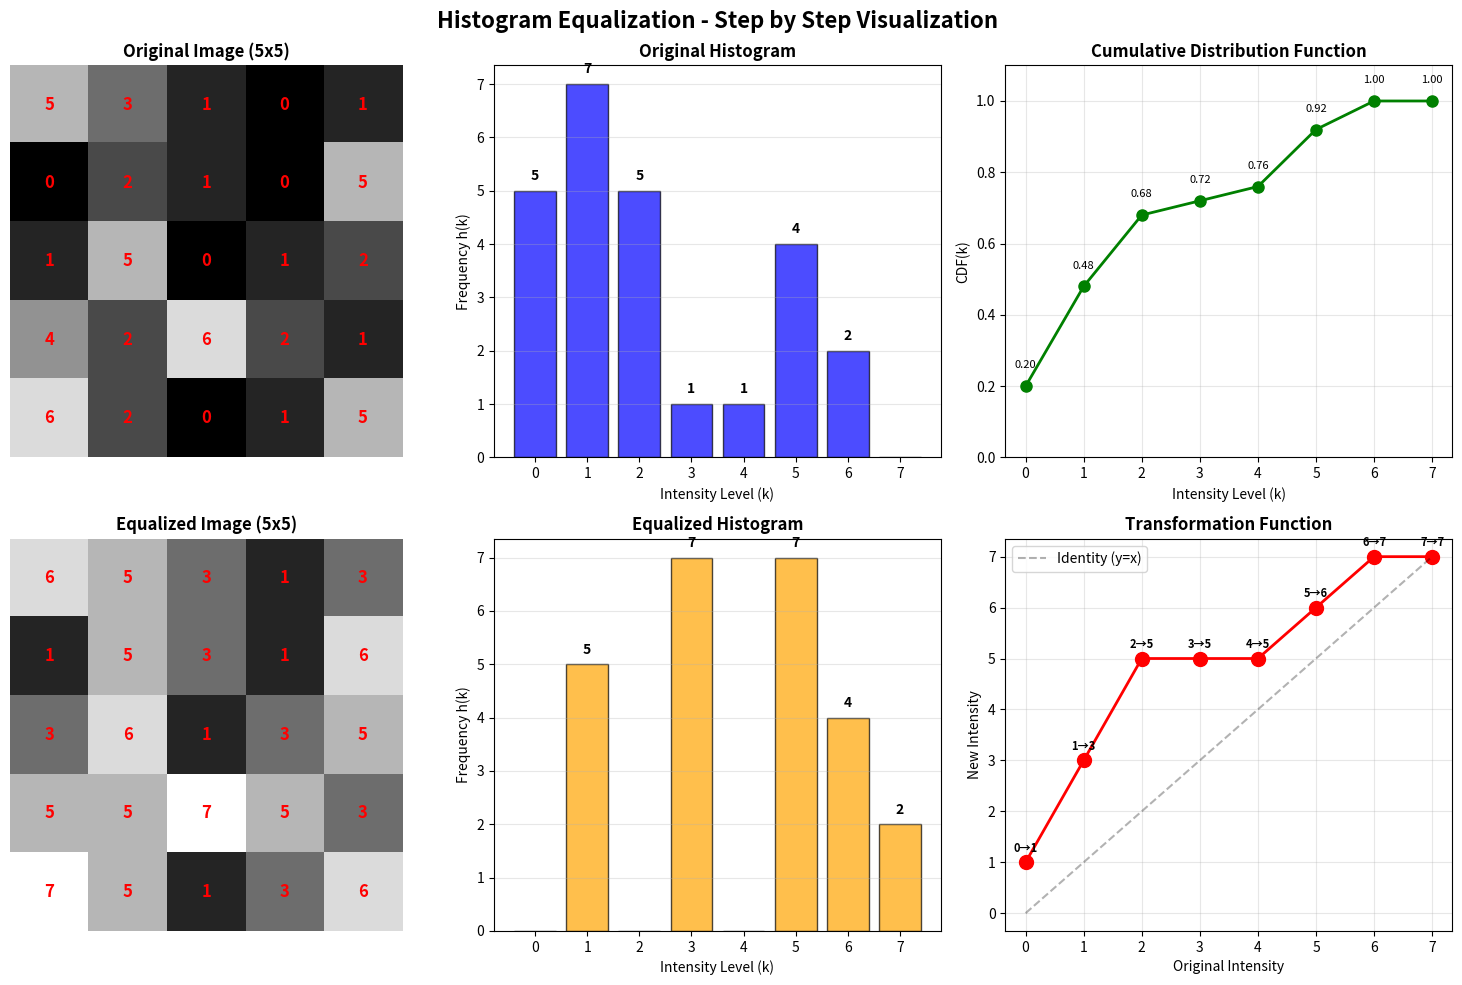

Source code (Python): (Note: this script raises an exception after producing the figure.)
#!/usr/bin/env python3
"""
Task 3: Histogram Equalization
รูปภาพขนาด 5x5 พิกเซล ข้อมูลแต่ละพิกเซลมีขนาด 3 บิต
"""

import numpy as np
import matplotlib.pyplot as plt
from matplotlib import rcParams

# ตั้งค่าให้แสดงภาษาไทยได้ (ถ้ามี font ที่รองรับ)
rcParams['font.family'] = 'sans-serif'

# ข้อมูลต้นฉบับ
original_data = [5,3,1,0,1,0,2,1,0,5,1,5,0,1,2,4,2,6,2,1,6,2,0,1,5]
image_size = 5  # 5x5
bit_depth = 3   # 3 bits
L = 2**bit_depth  # จำนวน gray levels = 8 (0-7)

print("="*80)
print("HISTOGRAM EQUALIZATION - ขั้นตอนการคำนวณ")
print("="*80)
print(f"\nข้อมูลเริ่มต้น:")
print(f"- ขนาดภาพ: {image_size}x{image_size} = {image_size**2} pixels")
print(f"- Bit depth: {bit_depth} bits")
print(f"- Gray levels: 0 ถึง {L-1}")
print(f"\nค่า pixel ต้นฉบับ:")
print(original_data)

# แปลงเป็น numpy array และ reshape เป็น 5x5
original_image = np.array(original_data).reshape(image_size, image_size)
print(f"\nรูปภาพ 5x5:")
print(original_image)

# ============================================
# STEP 1: สร้าง Histogram (นับความถี่)
# ============================================
print("\n" + "="*80)
print("STEP 1: สร้าง Histogram (นับความถี่ของแต่ละระดับความเข้ม)")
print("="*80)

histogram = np.zeros(L, dtype=int)
for pixel_value in original_data:
    histogram[pixel_value] += 1

print("\nความถี่ของแต่ละระดับ:")
print(f"{'Intensity (k)':<15} {'Frequency h(k)':<20} {'Pixels'}")
print("-" * 80)
total_check = 0
for k in range(L):
    positions = [i for i, v in enumerate(original_data) if v == k]
    if histogram[k] > 0:
        print(f"{k:<15} {histogram[k]:<20} {positions}")
    else:
        print(f"{k:<15} {histogram[k]:<20} -")
    total_check += histogram[k]

print(f"\nTotal pixels: {total_check}")

# ============================================
# STEP 2: คำนวณ Probability (ความน่าจะเป็น)
# ============================================
print("\n" + "="*80)
print("STEP 2: คำนวณ Probability P(k) = h(k) / (MxN)")
print("="*80)

n_pixels = image_size ** 2
probability = histogram / n_pixels

print(f"\n{'Intensity (k)':<15} {'h(k)':<15} {'P(k) = h(k)/{n_pixels}':<25} {'P(k) decimal'}")
print("-" * 80)
for k in range(L):
    print(f"{k:<15} {histogram[k]:<15} {histogram[k]}/{n_pixels:<20} {probability[k]:.4f}")

# ============================================
# STEP 3: คำนวณ CDF (Cumulative Distribution Function)
# ============================================
print("\n" + "="*80)
print("STEP 3: คำนวณ CDF (Cumulative Distribution Function)")
print("="*80)

cdf = np.cumsum(probability)

print(f"\n{'Intensity (k)':<15} {'P(k)':<15} {'CDF(k) = Σ P(i) for i=0 to k':<40} {'CDF decimal'}")
print("-" * 80)
for k in range(L):
    cdf_formula = " + ".join([f"{probability[i]:.4f}" for i in range(k+1) if probability[i] > 0])
    if not cdf_formula:
        cdf_formula = "0"
    print(f"{k:<15} {probability[k]:<15.4f} {cdf_formula:<40} {cdf[k]:.4f}")

# ============================================
# STEP 4: คำนวณค่าใหม่ด้วยสูตร Histogram Equalization
# ============================================
print("\n" + "="*80)
print("STEP 4: คำนวณค่าใหม่ด้วยสูตร: new(k) = round((L-1) × CDF(k))")
print(f"        โดย L = {L}, ดังนั้น (L-1) = {L-1}")
print("="*80)

new_values = np.round((L - 1) * cdf).astype(int)

print(f"\n{'Old Intensity':<20} {'CDF(k)':<15} {'(L-1) × CDF(k)':<25} {'New Intensity (rounded)'}")
print("-" * 80)
for k in range(L):
    calculation = (L - 1) * cdf[k]
    print(f"{k:<20} {cdf[k]:<15.4f} {L-1} × {cdf[k]:.4f} = {calculation:<10.2f} {new_values[k]}")

# สร้างตาราง mapping
print("\n" + "="*80)
print("ตาราง Mapping (Old → New):")
print("="*80)
print(f"{'Old Intensity':<20} {'→':<5} {'New Intensity'}")
print("-" * 50)
for k in range(L):
    if histogram[k] > 0:  # แสดงเฉพาะค่าที่มีในภาพ
        print(f"{k:<20} → {new_values[k]}")

# ============================================
# STEP 5: Apply mapping ไปยังภาพต้นฉบับ
# ============================================
print("\n" + "="*80)
print("STEP 5: นำ mapping ไปใช้กับภาพต้นฉบับ")
print("="*80)

equalized_data = [new_values[pixel] for pixel in original_data]
equalized_image = np.array(equalized_data).reshape(image_size, image_size)

print("\nการแปลงแต่ละ pixel:")
print(f"{'Position':<12} {'Original':<12} {'→':<5} {'Equalized'}")
print("-" * 50)
for i, (orig, eq) in enumerate(zip(original_data, equalized_data)):
    row, col = i // image_size, i % image_size
    print(f"({row},{col}){'':<5} {orig:<12} → {eq}")

print("\n" + "="*80)
print("ผลลัพธ์สุดท้าย:")
print("="*80)

print("\nภาพต้นฉบับ (5x5):")
print(original_image)

print("\nภาพหลัง Histogram Equalization (5x5):")
print(equalized_image)

print("\nค่า pixel แบบ array:")
print(f"Original:   {original_data}")
print(f"Equalized:  {equalized_data}")

# ============================================
# สร้างกราฟเปรียบเทียบ
# ============================================
fig, axes = plt.subplots(2, 3, figsize=(15, 10))
fig.suptitle('Histogram Equalization - Step by Step Visualization', fontsize=16, fontweight='bold')

# Original image
axes[0, 0].imshow(original_image, cmap='gray', vmin=0, vmax=L-1)
axes[0, 0].set_title('Original Image (5x5)', fontweight='bold')
axes[0, 0].axis('off')
# Add pixel values as text
for i in range(image_size):
    for j in range(image_size):
        axes[0, 0].text(j, i, str(original_image[i, j]),
                       ha="center", va="center", color="red", fontsize=12, fontweight='bold')

# Original histogram
axes[0, 1].bar(range(L), histogram, color='blue', alpha=0.7, edgecolor='black')
axes[0, 1].set_xlabel('Intensity Level (k)')
axes[0, 1].set_ylabel('Frequency h(k)')
axes[0, 1].set_title('Original Histogram', fontweight='bold')
axes[0, 1].set_xticks(range(L))
axes[0, 1].grid(axis='y', alpha=0.3)
# Add value labels on bars
for i, v in enumerate(histogram):
    if v > 0:
        axes[0, 1].text(i, v + 0.2, str(v), ha='center', fontweight='bold')

# CDF
axes[0, 2].plot(range(L), cdf, marker='o', linewidth=2, markersize=8, color='green')
axes[0, 2].set_xlabel('Intensity Level (k)')
axes[0, 2].set_ylabel('CDF(k)')
axes[0, 2].set_title('Cumulative Distribution Function', fontweight='bold')
axes[0, 2].set_xticks(range(L))
axes[0, 2].grid(True, alpha=0.3)
axes[0, 2].set_ylim([0, 1.1])
# Add value labels
for i, v in enumerate(cdf):
    axes[0, 2].text(i, v + 0.05, f'{v:.2f}', ha='center', fontsize=8)

# Equalized image
axes[1, 0].imshow(equalized_image, cmap='gray', vmin=0, vmax=L-1)
axes[1, 0].set_title('Equalized Image (5x5)', fontweight='bold')
axes[1, 0].axis('off')
# Add pixel values as text
for i in range(image_size):
    for j in range(image_size):
        axes[1, 0].text(j, i, str(equalized_image[i, j]),
                       ha="center", va="center", color="red", fontsize=12, fontweight='bold')

# Equalized histogram
equalized_histogram = np.zeros(L, dtype=int)
for pixel_value in equalized_data:
    equalized_histogram[pixel_value] += 1

axes[1, 1].bar(range(L), equalized_histogram, color='orange', alpha=0.7, edgecolor='black')
axes[1, 1].set_xlabel('Intensity Level (k)')
axes[1, 1].set_ylabel('Frequency h(k)')
axes[1, 1].set_title('Equalized Histogram', fontweight='bold')
axes[1, 1].set_xticks(range(L))
axes[1, 1].grid(axis='y', alpha=0.3)
# Add value labels on bars
for i, v in enumerate(equalized_histogram):
    if v > 0:
        axes[1, 1].text(i, v + 0.2, str(v), ha='center', fontweight='bold')

# Mapping visualization
axes[1, 2].plot(range(L), new_values, marker='o', linewidth=2, markersize=10, color='red')
axes[1, 2].plot([0, L-1], [0, L-1], 'k--', alpha=0.3, label='Identity (y=x)')
axes[1, 2].set_xlabel('Original Intensity')
axes[1, 2].set_ylabel('New Intensity')
axes[1, 2].set_title('Transformation Function', fontweight='bold')
axes[1, 2].set_xticks(range(L))
axes[1, 2].set_yticks(range(L))
axes[1, 2].grid(True, alpha=0.3)
axes[1, 2].legend()
# Add value labels
for i, v in enumerate(new_values):
    axes[1, 2].text(i, v + 0.2, f'{i}→{v}', ha='center', fontsize=8, fontweight='bold')

plt.tight_layout()
plt.savefig('output/task3_histogram_equalization.png', dpi=150, bbox_inches='tight')
print("\n📊 บันทึกกราฟ: output/task3_histogram_equalization.png")

# สร้างตารางสรุปผล
print("\n" + "="*80)
print("สรุปผลการเปรียบเทียบ")
print("="*80)
print(f"\nOriginal image statistics:")
print(f"  Min: {original_image.min()}, Max: {original_image.max()}, Mean: {original_image.mean():.2f}, Std: {original_image.std():.2f}")
print(f"\nEqualized image statistics:")
print(f"  Min: {equalized_image.min()}, Max: {equalized_image.max()}, Mean: {equalized_image.mean():.2f}, Std: {equalized_image.std():.2f}")

print("\n" + "="*80)
print("✅ Histogram Equalization เสร็จสมบูรณ์!")
print("="*80)

plt.show()
